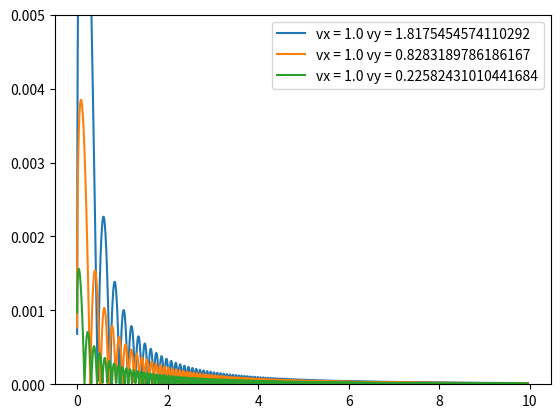

The matplotlib source for this figure:
#python 2.7
#particulas en ejes paralelos
from matplotlib.pylab import *
from scipy.integrate import odeint
import random

#Unidades base SI
_m = 1.
_kg = 1.
_cm = 1e-2*_m
_mm = 1e-3 *_m
_gr = 1e-3 * _kg
_s = 1.


def particula(z,t): 
	xi = z[:2]
	vi = z[2:]
	vf = array([vfx, vfy])
	vrel = vf - vi
	fD = (0.5*Cd*rho_agua*norm(vrel)*A)*vrel
	# fL=3.0/4.0*alpha*Cd*()
	Fi = W + fD +fB
	
	if xi[1] < 0: # Si la posicion de la particula es negativa significa que ya choco. Le aplico k_penal para que la particula suba (rebote)
		Fi[1] += -k_penal(v0)*xi[1]

	zp = zeros(4) #Crea arreglo de 4 ceros (zp =[0, 0, 0, 0])
	zp[:2] = vi # Iguala los ultimos 2 elementos de zp con los 2 elementos de vi (zp = [0, 0, vx, vy] )	
	zp[2:] = Fi/m # Iguala los 2 primeros elementos de zp a la aceleracion (zp = [ax, ay, vx, vy]) 
	return zp

N = 3 #numero de particulas

# Lista para guardar resultados
Resultados_x = [] 
Resultados_v = [] 
#velocidades iniciales del flujo
vfx = 5.0*_m/_s #m/s 
vfy = 0.0*_m/_s #m/s 

Cd = 0.47 # Particula esferica
g = 9.81 *_m/_s**2
d= 1*_mm  # Diametro de la particula
rho_agua = 1000.*_kg/(_m**3) 
rho_particula = 2650. * _kg/(_m**3)

A = pi*(d/2)**2 # Area de la particula
V = (4./3.)*pi*(d/2)**3 # Volumen de la particula
m = rho_particula*V   # Masa de la particula


dt= 1e-3*_s # Paso de tiempo
tmax = 2.*_s # tiempo maximo de simulacion

ti = 0.*_s #tiempo actual


#For para ver cada particula
for particle in range(N):

	vrand = random.random()
	xrand = random.random()
	x0 = array([0.,xrand*_mm], dtype =double) #en milimetros
	v0 = array([1.,vrand*2.*_m/_s], dtype =double)

	#velocidad y posicion actual
	xi = x0 # =zeros(2, dtype=double)
	vi = v0 #=zeros(2, dtype=double)

	#velocidad y posicion en el instante mas 1
	xim1 =zeros(2, dtype=double)
	vim1 =zeros(2, dtype=double)


	
	W = array([0, -m*g])   # Fuerza de gravedad
	fB = array([0,rho_agua*V*g]) # Fuerza buoyante

	t 	= arange(0,tmax,dt)  
	Nt = len(t)

	norm = lambda v: sqrt(dot(v,v))

	k_penal = lambda v: 1000*0.5*Cd*rho_agua*A*norm(v)/(1*_mm)    # El k_penal hace que la particula rebote cuando choca con el suelo
	
	z0 = zeros(4)
	z0[:2] = x0
	z0[2:] = v0
	z=odeint(particula,z0,t)
	Resultados_x.append(z[:,:2])
	Resultados_v.append(z[:,2:])

#grafico todo
figure()

for i  in range(len(Resultados_x)):
	plot(Resultados_x[i][:,0],Resultados_x[i][:,1],label="vx = "+str(Resultados_v[i][0,0])+" vy = "+str(Resultados_v[i][0,1]))
	ylim(0,5*_mm) #limite del eje y	
plt.legend()
show()


'''
#Grafico de particula (trayectoria)
figure()
plot(x[:,0],x[:,1])
ylim(0,5*_mm) #limite del eje y


figure()
subplot(2,1,1)
plot(t,x[:,0],label="x")
plot(t,x[:,1],label="y")
plt.legend()
subplot(2,1,2)
plot(t,v[:,0],label="vx")
plot(t,v[:,1],label="vy")
plt.legend()
show()
'''